Image classification data set "data" (cookiebouquets/PurrceptronCV on GitHub). Class labels (2): empty, full.

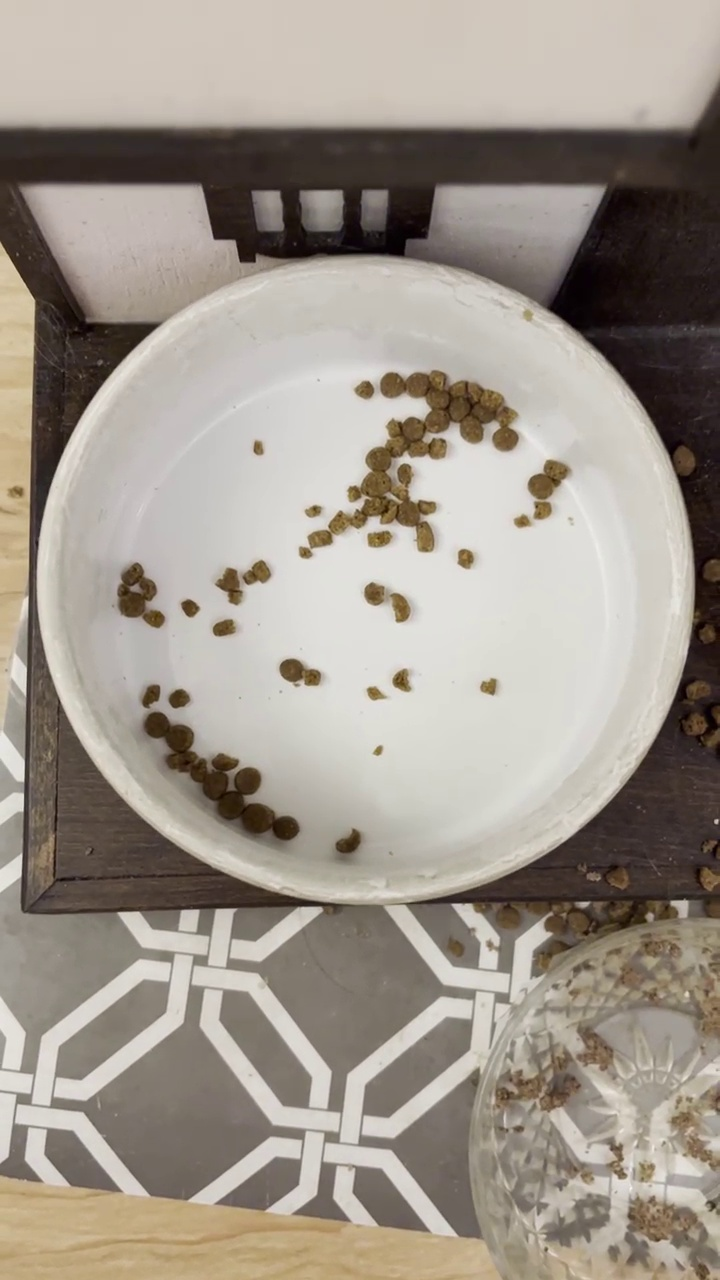
Label: empty

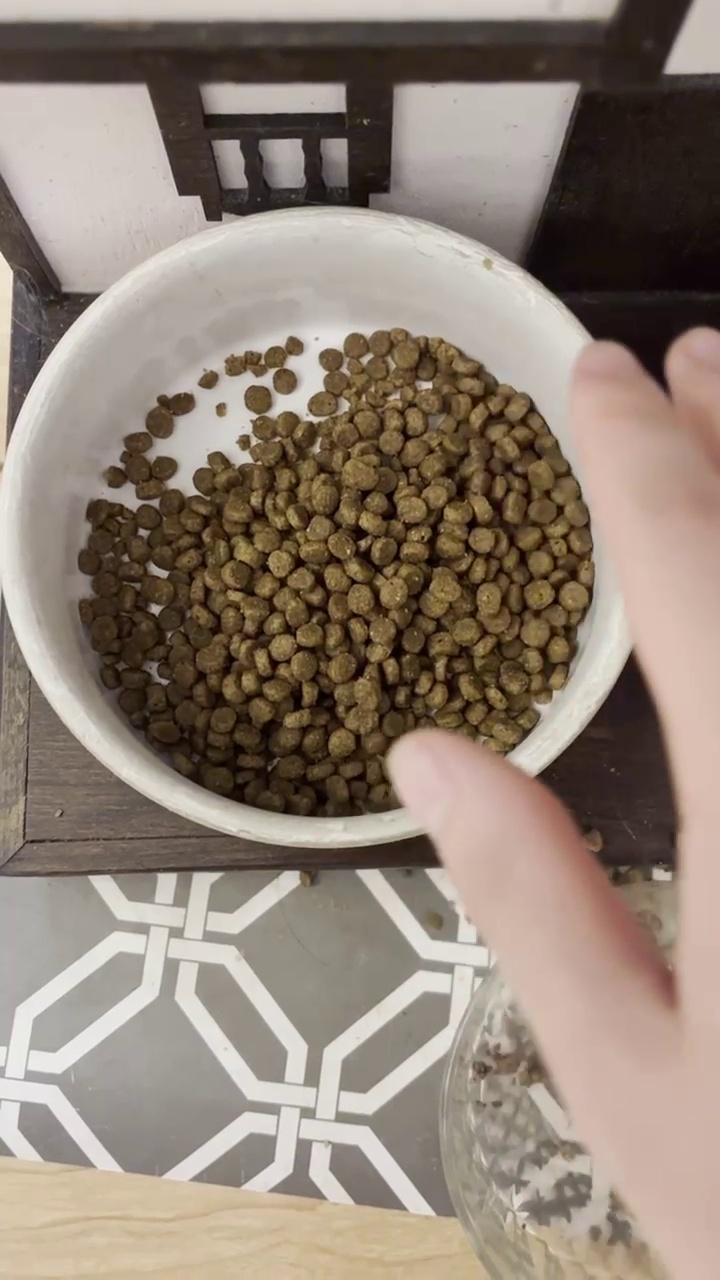
Label: full

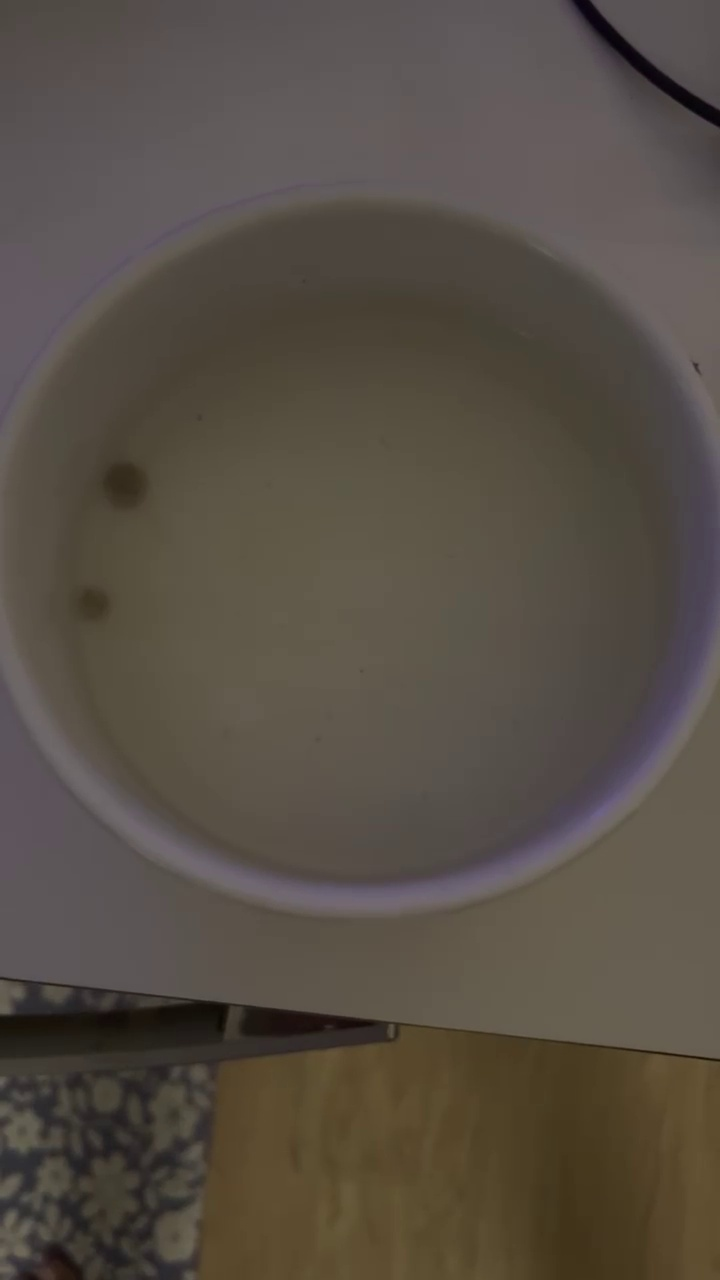
Label: empty

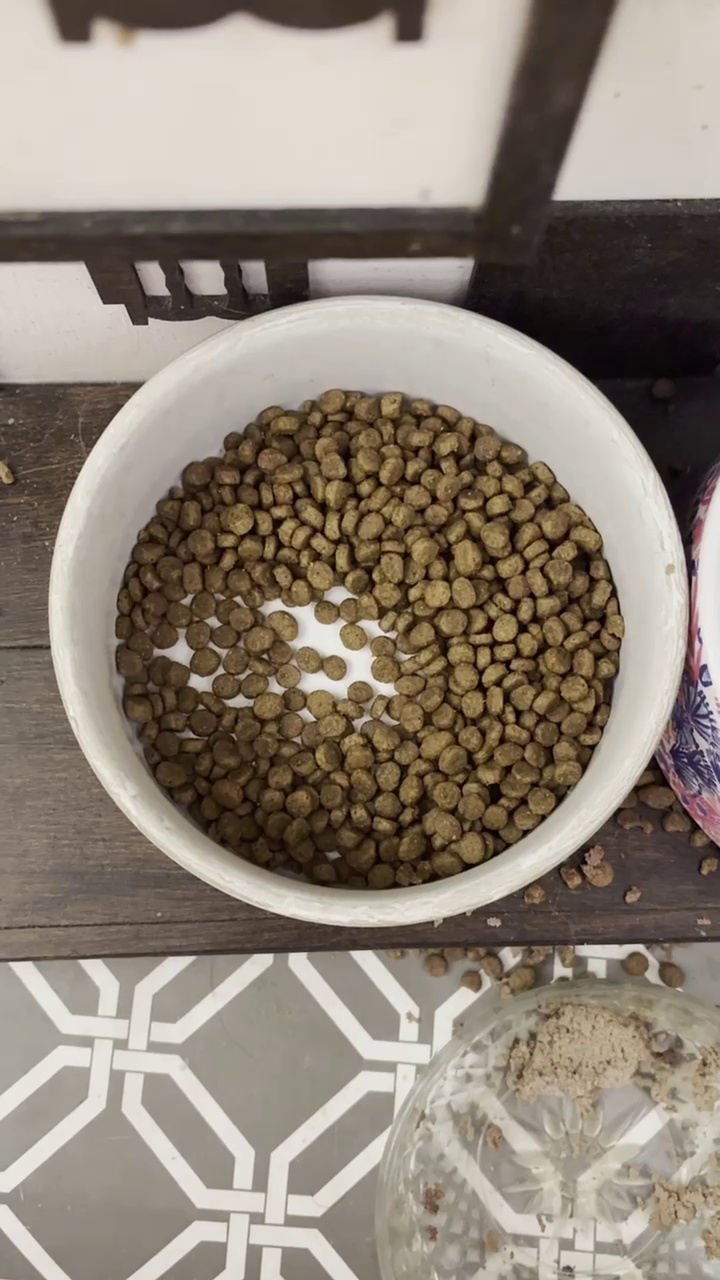
Label: full

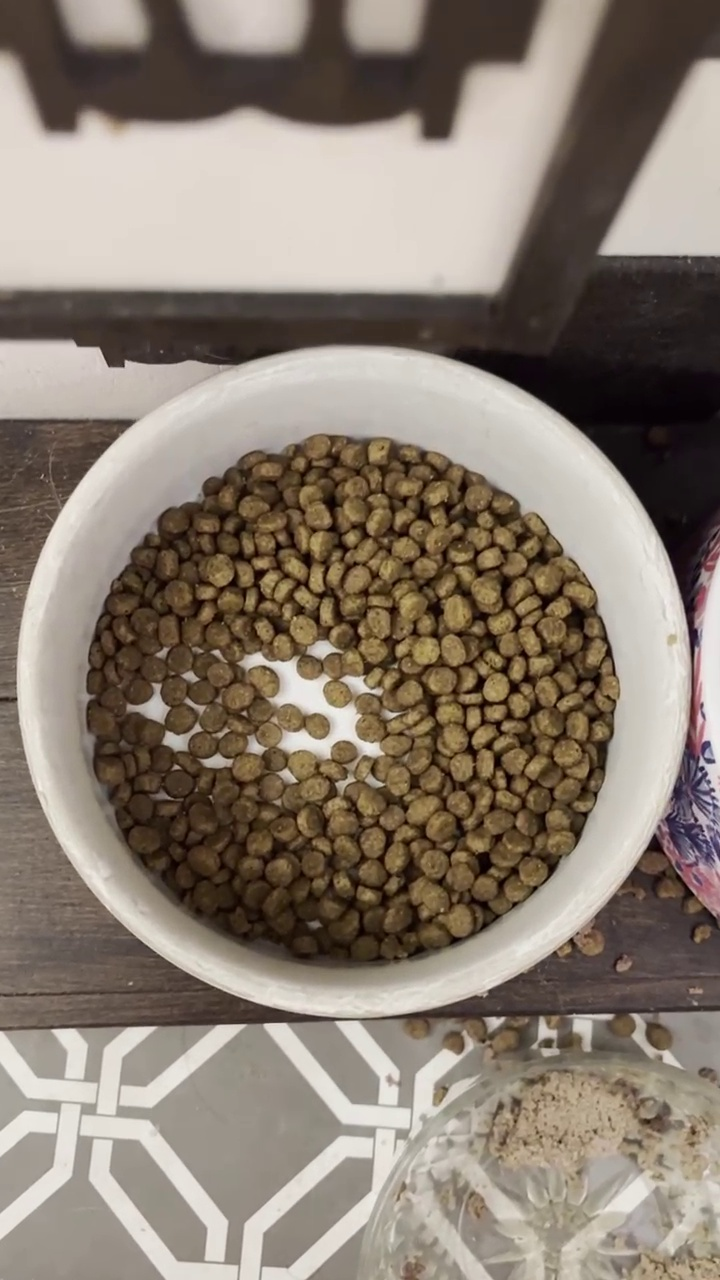
Label: full

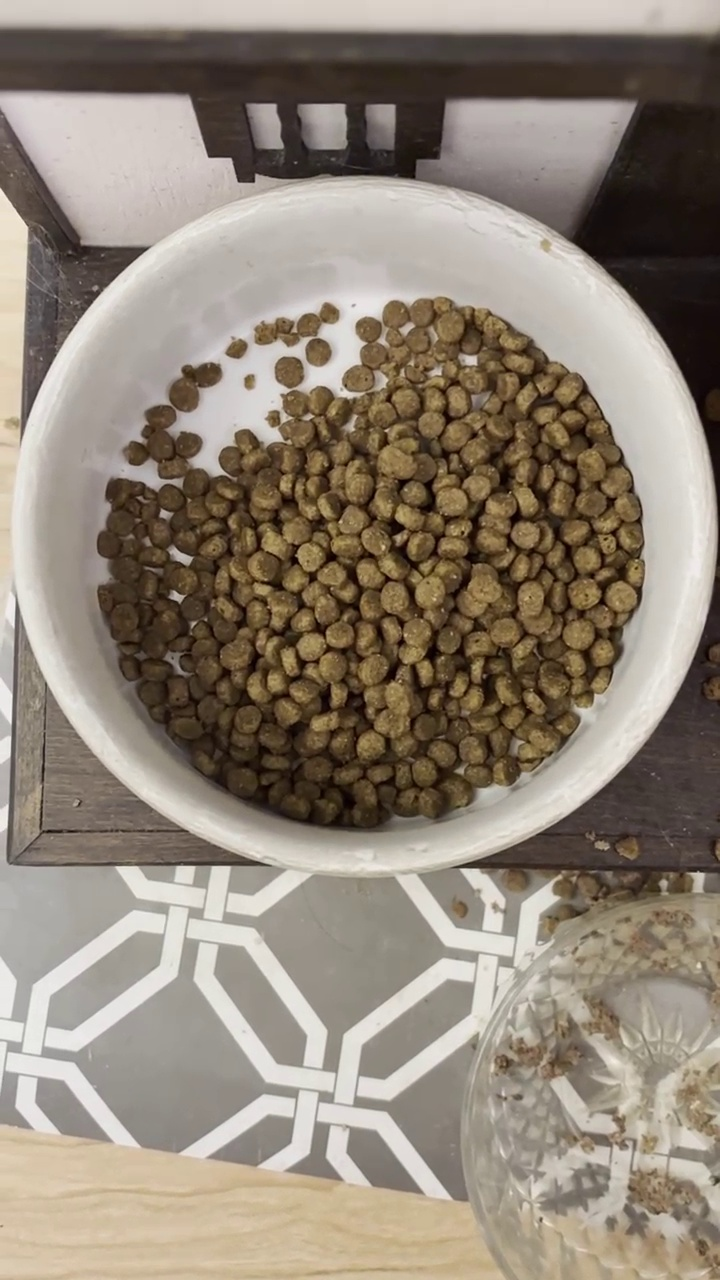
Label: full
